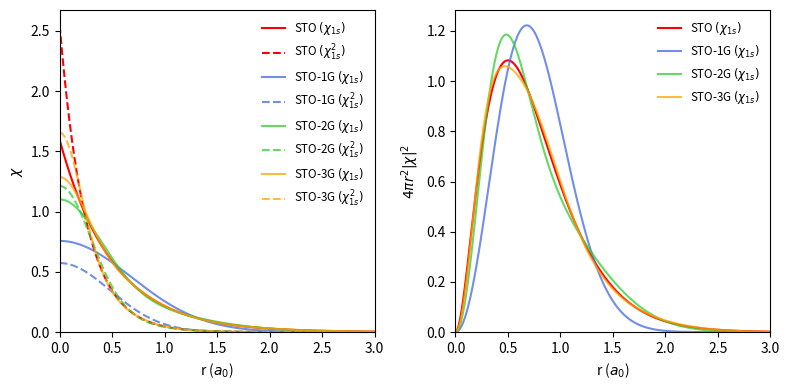

Generate this figure with matplotlib:
"""
Practice Session 1 -  Problem 3
Ploting X1s (H and He) functions expressed with 
STO, STO-1G, STO-2G and STO-3G 
[redacted]
"""

import numpy as np
import matplotlib.pyplot as plt
from scipy.integrate import simpson
from time import time
to = time()
pi = np.pi

# STO-NG coefitients d_i and alpha_i
coef = {
    "1g": [[1],[0.270950]],
    "2g": [[0.678914,0.430129],[0.151623,0.851819]],
    "3g": [[0.444635,0.535328,0.154329],[0.109818,0.405771,2.22766]]
}

# Orbital functions
def GTO(a,z,r):
    """GTO wave function for a given a (alpha)"""
    a = a*z**2      # Rescaling alpha for a given z 
    return (2*a/pi)**(3/4) * np.exp(-a*r**2)


def STO(z,r):
    """STO wave function for a given z"""
    return np.sqrt(z**3/pi) * np.exp(-z*r)


def STONG(r,z,ng):
    """STO-NG function for a given n"""
    if type(ng) == str:
        d,a = coef[ng.lower()]
    elif type(ng) == int:
        d,a = coef[f"{ng}g"]
    else: print("Insert a valid number of gaussians. Eg, ""2g"" ")

    sto = 0
    for ai,di in zip(a,d):
        sto += di*GTO(ai,z,r)

    return sto


def RD(r,f):
    """Radial Distribution of a funciton f."""
    return 4*pi*r**2*abs(f)**2      # 4pir**2 == jacobian


def meanR(r,f):
    """Mean radius for a wavefunction f. <r>=<f|rf>."""
    return simpson(r*f,r)


def orbitalR(r,rd,init):
    """Finds R such that P(r)=0.99 (orbital radius).
    Starts from init distance (mean r value)."""
    dr = r[1]-r[0]
    r_mean_index = np.where(np.isclose(r,init,atol=dr)==True)[0][0]
    for ri in range(r_mean_index,len(r)):
        slice = rd[0:ri]
        P = simpson(slice,dx=dr)
        if P>=0.99:
            return r[ri]

##########################  MAIN PROGRAM ########################

# Initial parameters
z = 2                       # Atomic number (z(H)=1 z(He)=2) 
n = 50000                   # number of r points (bigger=more accuracy but more time)
r = np.linspace(0,10,n)     # Positions array
print("\nNuclear Charge: Z = ",z,"\n")

## Plots and Plot Settings
fig,(ax1,ax2) = plt.subplots(1,2, figsize=(8,4))
colors = ["royalblue","limegreen","orange","red"]

# Plotting STO function
print("STO:")
X1s = STO(z,r)                  # STO function
rd = RD(r,X1s)                  # Radial distribution (RD)
r_maxP = r[np.argmax(rd)]       # R that maximizes RD
r_mean = meanR(r,rd)            # Average e-N distance <r>
r_orbit = orbitalR(r,rd,r_mean) # Radius of orbital (r at P=0.99)

print(f"Radius with maximum probability: {r_maxP}")      
print(f"Mean radius value <r>:           {r_mean}") 
print(f"Orbital radius (r at P=0.99):    {r_orbit}")

ax1.plot(r,X1s, c=colors[-1],label=f"STO $(\chi_{{1s}})$")                
ax1.plot(r,X1s**2,"--", c=colors[-1],label=f"STO $(\chi_{{1s}}^{2})$")
ax2.plot(r,rd, c=colors[-1],label=f"STO $(\chi_{{1s}})$")


# Plotting STO-NG functions
for i in range(1,3+1):
    print(f"\nSTO-{i}G:")

    X1s = STONG(r,z,ng=i)               # STO-NG function
    rd = RD(r,X1s)                      # Radial Distribution (RD)
    r_maxP = r[np.argmax(rd)]           # Raidus at maximum Probability denisty
    r_mean = meanR(r,rd)                # Average e-N distance <r> 
    r_orbit = orbitalR(r,rd,r_mean)     # Orbital Radius (such that P=0.99)

    print(f"Radius with maximum probability: {r_maxP}")      
    print(f"Mean radius value <r>:           {r_mean}")   
    print(f"Orbital radius (r at P=0.99):    {r_orbit}")


    ax1.plot(r,X1s, c=colors[i-1],alpha=0.75,label=f"STO-{i}G $(\chi_{{1s}})$")             # Wave function
    ax1.plot(r,X1s**2, "--",c=colors[i-1],alpha=0.75,label=f"STO-{i}G $(\chi_{{1s}}^{2})$") # Square Wave function
    ax2.plot(r,rd, c=colors[i-1],alpha=0.75,label=f"STO-{i}G $(\chi_{{1s}})$")       # Radial distribution


# Plot parameters
ax1.set_xlabel("r ($a_0$)");ax2.set_xlabel("r ($a_0$)")
ax1.set_ylabel("$\chi$");ax2.set_ylabel("$4πr^2|\chi|^2$")
ax1.set_xlim(0,6/z);ax2.set_xlim(0,6/z)
ax1.set_ylim(0);ax2.set_ylim(0)

ax1.legend(fontsize="small",frameon=False)
ax2.legend(fontsize="small",frameon=False)
    

tf = time()
print(f"\nProcess finished in {tf-to:.2f}s.")
fig.tight_layout()
fig.savefig(f"p3z{z}.jpg",dpi=600)
plt.show()

# The higher the contraction GTOs, the better fit to the STO.
# He+ has 2 protons+ at the nucleus which imply a higher attraction force
# on the electron, thus the lower mean r values in He+ with respect to H·.